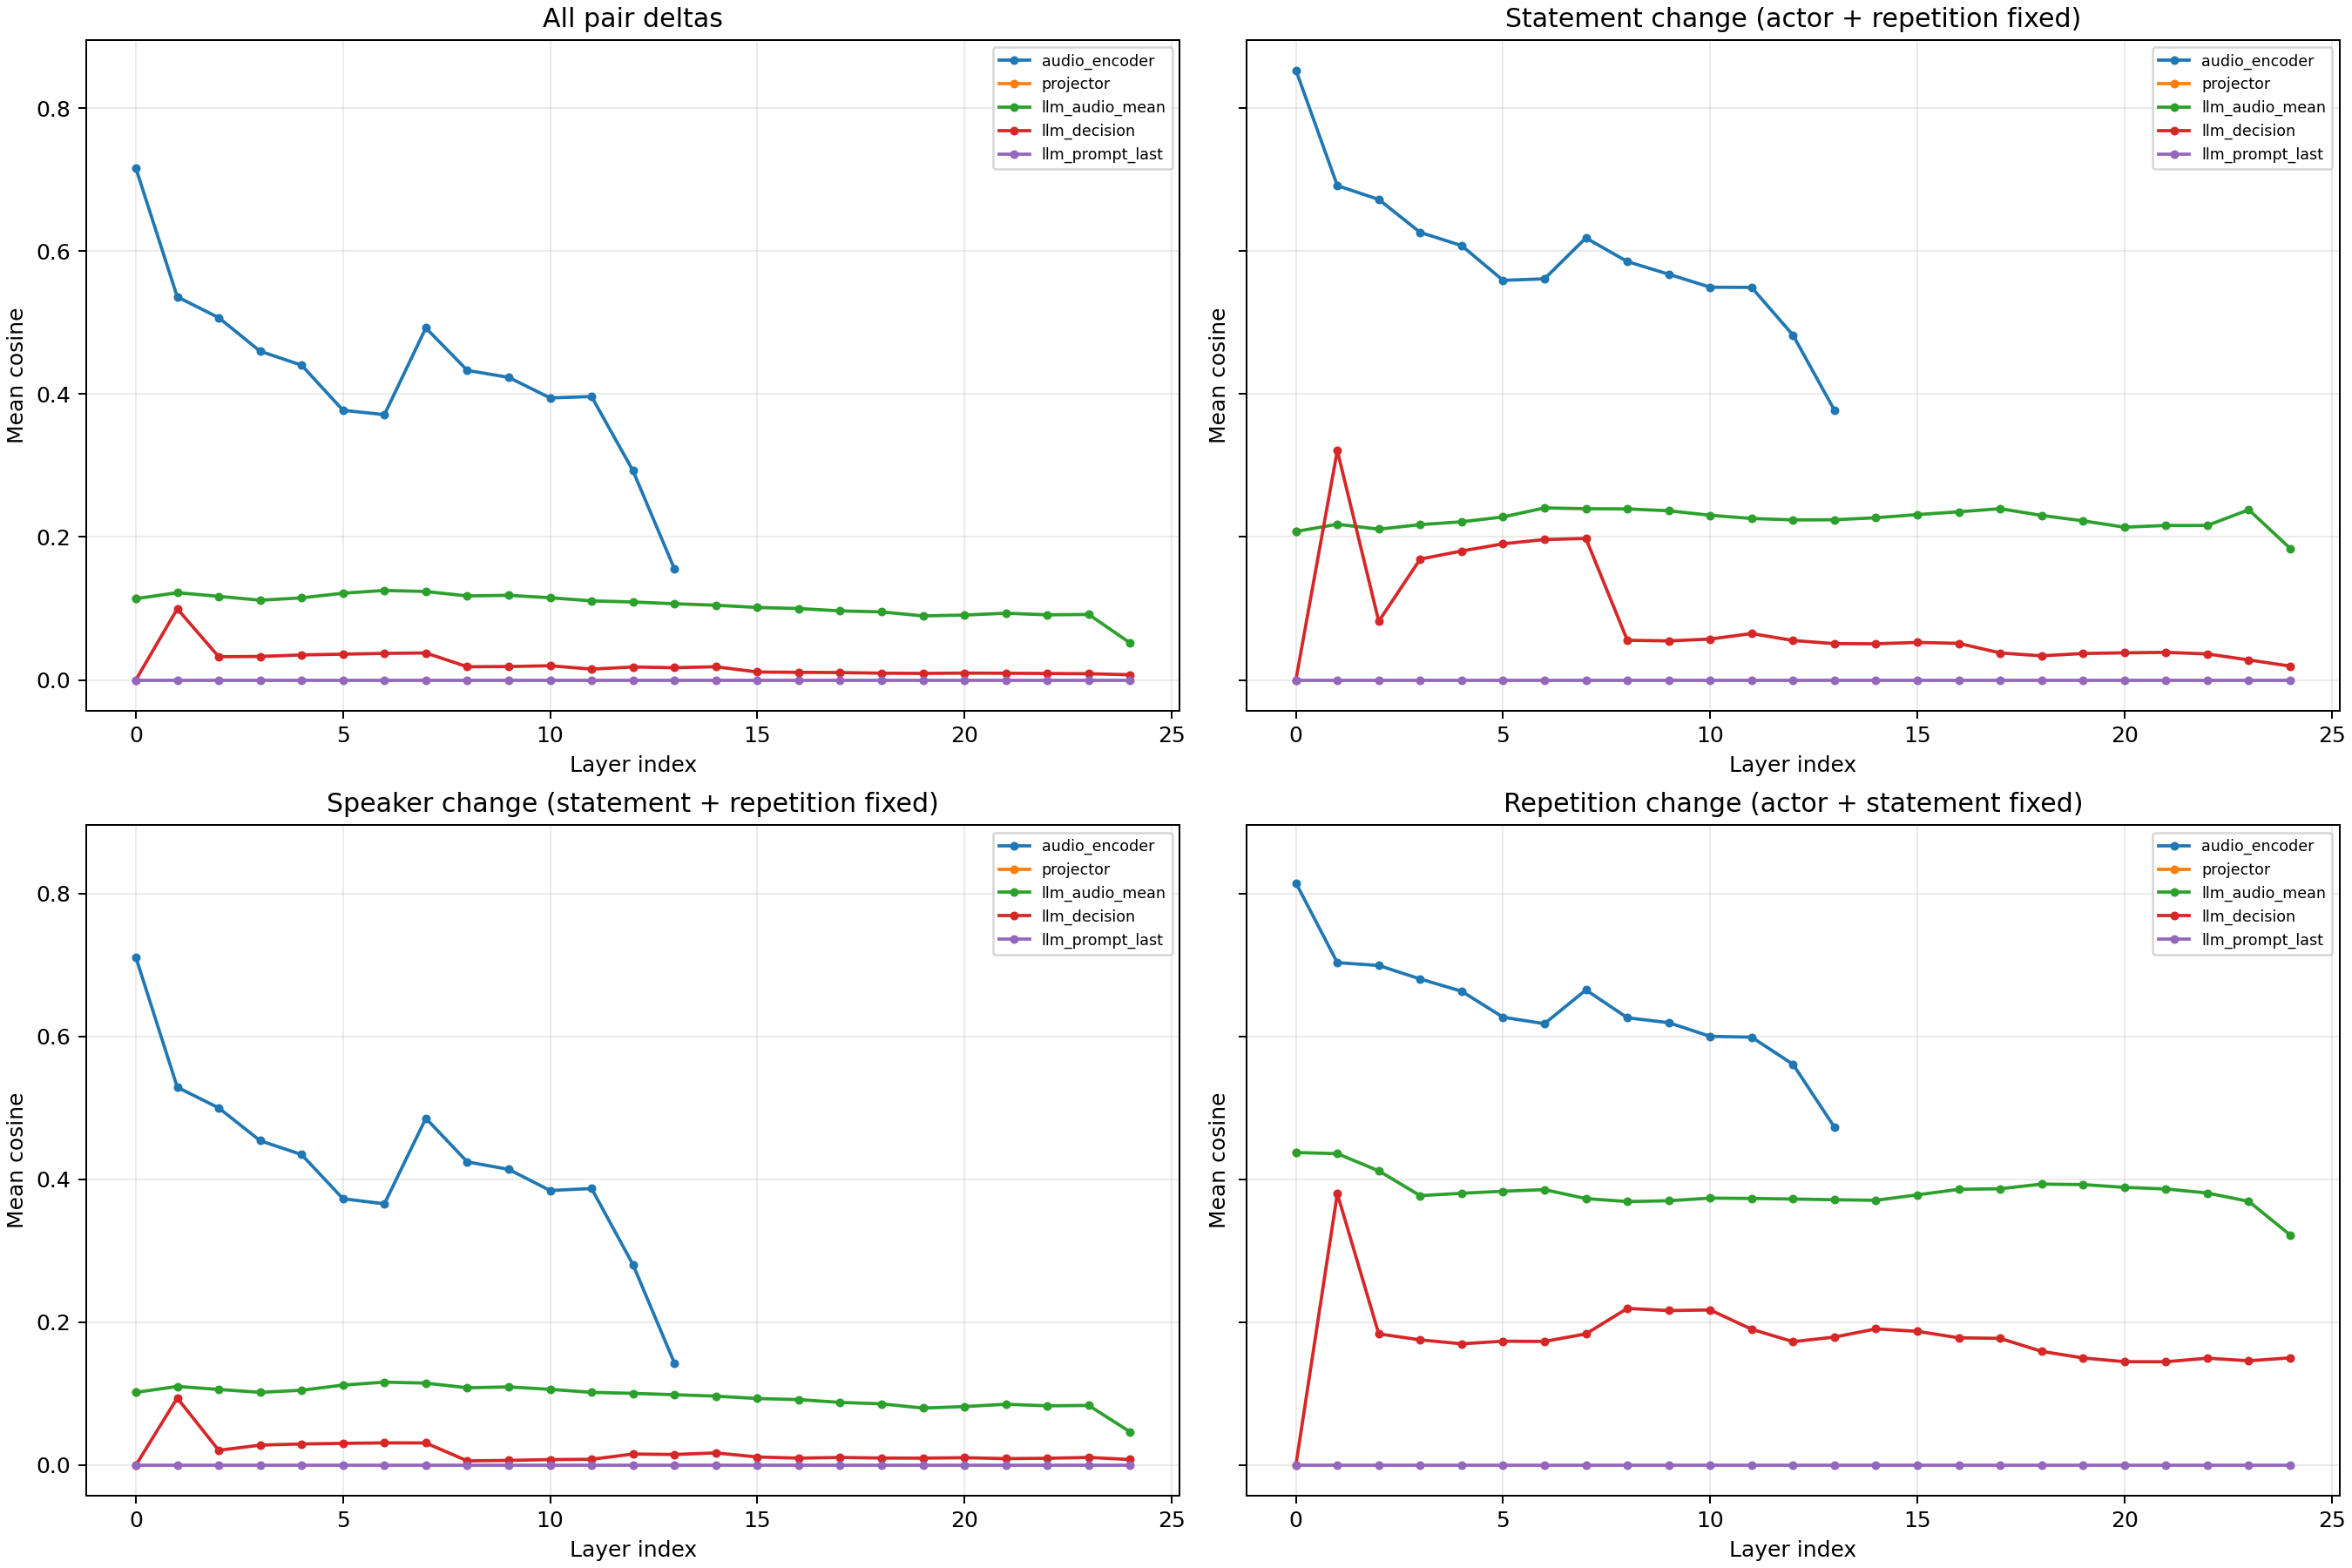

Values plotted in this chart, from the file beside it:
family, layer_index, layer, scope, groups, comparisons, parallelism_cosine
audio_encoder, 0, conv2, all, 1, 4560, 0.7161
audio_encoder, 0, conv2, text, 48, 48, 0.8532
audio_encoder, 0, conv2, speaker, 4, 1104, 0.7108
audio_encoder, 0, conv2, repetition, 48, 48, 0.8148
audio_encoder, 1, block_0, all, 1, 4560, 0.5359
audio_encoder, 1, block_0, text, 48, 48, 0.6916
audio_encoder, 1, block_0, speaker, 4, 1104, 0.5289
audio_encoder, 1, block_0, repetition, 48, 48, 0.7032
audio_encoder, 2, block_1, all, 1, 4560, 0.5069
audio_encoder, 2, block_1, text, 48, 48, 0.6723
audio_encoder, 2, block_1, speaker, 4, 1104, 0.5
audio_encoder, 2, block_1, repetition, 48, 48, 0.6992
audio_encoder, 3, block_2, all, 1, 4560, 0.4599
audio_encoder, 3, block_2, text, 48, 48, 0.6261
audio_encoder, 3, block_2, speaker, 4, 1104, 0.4541
audio_encoder, 3, block_2, repetition, 48, 48, 0.6804
audio_encoder, 4, block_3, all, 1, 4560, 0.4404
audio_encoder, 4, block_3, text, 48, 48, 0.6077
audio_encoder, 4, block_3, speaker, 4, 1104, 0.4347
audio_encoder, 4, block_3, repetition, 48, 48, 0.6632
audio_encoder, 5, block_4, all, 1, 4560, 0.3773
audio_encoder, 5, block_4, text, 48, 48, 0.559
audio_encoder, 5, block_4, speaker, 4, 1104, 0.3728
audio_encoder, 5, block_4, repetition, 48, 48, 0.6268
audio_encoder, 6, block_5, all, 1, 4560, 0.3711
audio_encoder, 6, block_5, text, 48, 48, 0.5612
audio_encoder, 6, block_5, speaker, 4, 1104, 0.3657
audio_encoder, 6, block_5, repetition, 48, 48, 0.6178
audio_encoder, 7, block_6, all, 1, 4560, 0.4925
audio_encoder, 7, block_6, text, 48, 48, 0.6184
audio_encoder, 7, block_6, speaker, 4, 1104, 0.4854
audio_encoder, 7, block_6, repetition, 48, 48, 0.665
audio_encoder, 8, block_7, all, 1, 4560, 0.4331
audio_encoder, 8, block_7, text, 48, 48, 0.5854
audio_encoder, 8, block_7, speaker, 4, 1104, 0.4244
audio_encoder, 8, block_7, repetition, 48, 48, 0.6261
audio_encoder, 9, block_8, all, 1, 4560, 0.4233
audio_encoder, 9, block_8, text, 48, 48, 0.5676
audio_encoder, 9, block_8, speaker, 4, 1104, 0.4139
audio_encoder, 9, block_8, repetition, 48, 48, 0.6192
audio_encoder, 10, block_9, all, 1, 4560, 0.3946
audio_encoder, 10, block_9, text, 48, 48, 0.5494
audio_encoder, 10, block_9, speaker, 4, 1104, 0.3844
audio_encoder, 10, block_9, repetition, 48, 48, 0.6
audio_encoder, 11, block_10, all, 1, 4560, 0.3965
audio_encoder, 11, block_10, text, 48, 48, 0.5492
audio_encoder, 11, block_10, speaker, 4, 1104, 0.3872
audio_encoder, 11, block_10, repetition, 48, 48, 0.5989
audio_encoder, 12, block_11, all, 1, 4560, 0.2926
audio_encoder, 12, block_11, text, 48, 48, 0.4823
audio_encoder, 12, block_11, speaker, 4, 1104, 0.2807
audio_encoder, 12, block_11, repetition, 48, 48, 0.5609
audio_encoder, 13, final, all, 1, 4560, 0.1553
audio_encoder, 13, final, text, 48, 48, 0.3772
audio_encoder, 13, final, speaker, 4, 1104, 0.1429
audio_encoder, 13, final, repetition, 48, 48, 0.4729
projector, 0, projector_mean, all, 1, 4560, 0.1136
projector, 0, projector_mean, text, 48, 48, 0.2077
projector, 0, projector_mean, speaker, 4, 1104, 0.102
projector, 0, projector_mean, repetition, 48, 48, 0.4375
... 300 more rows
